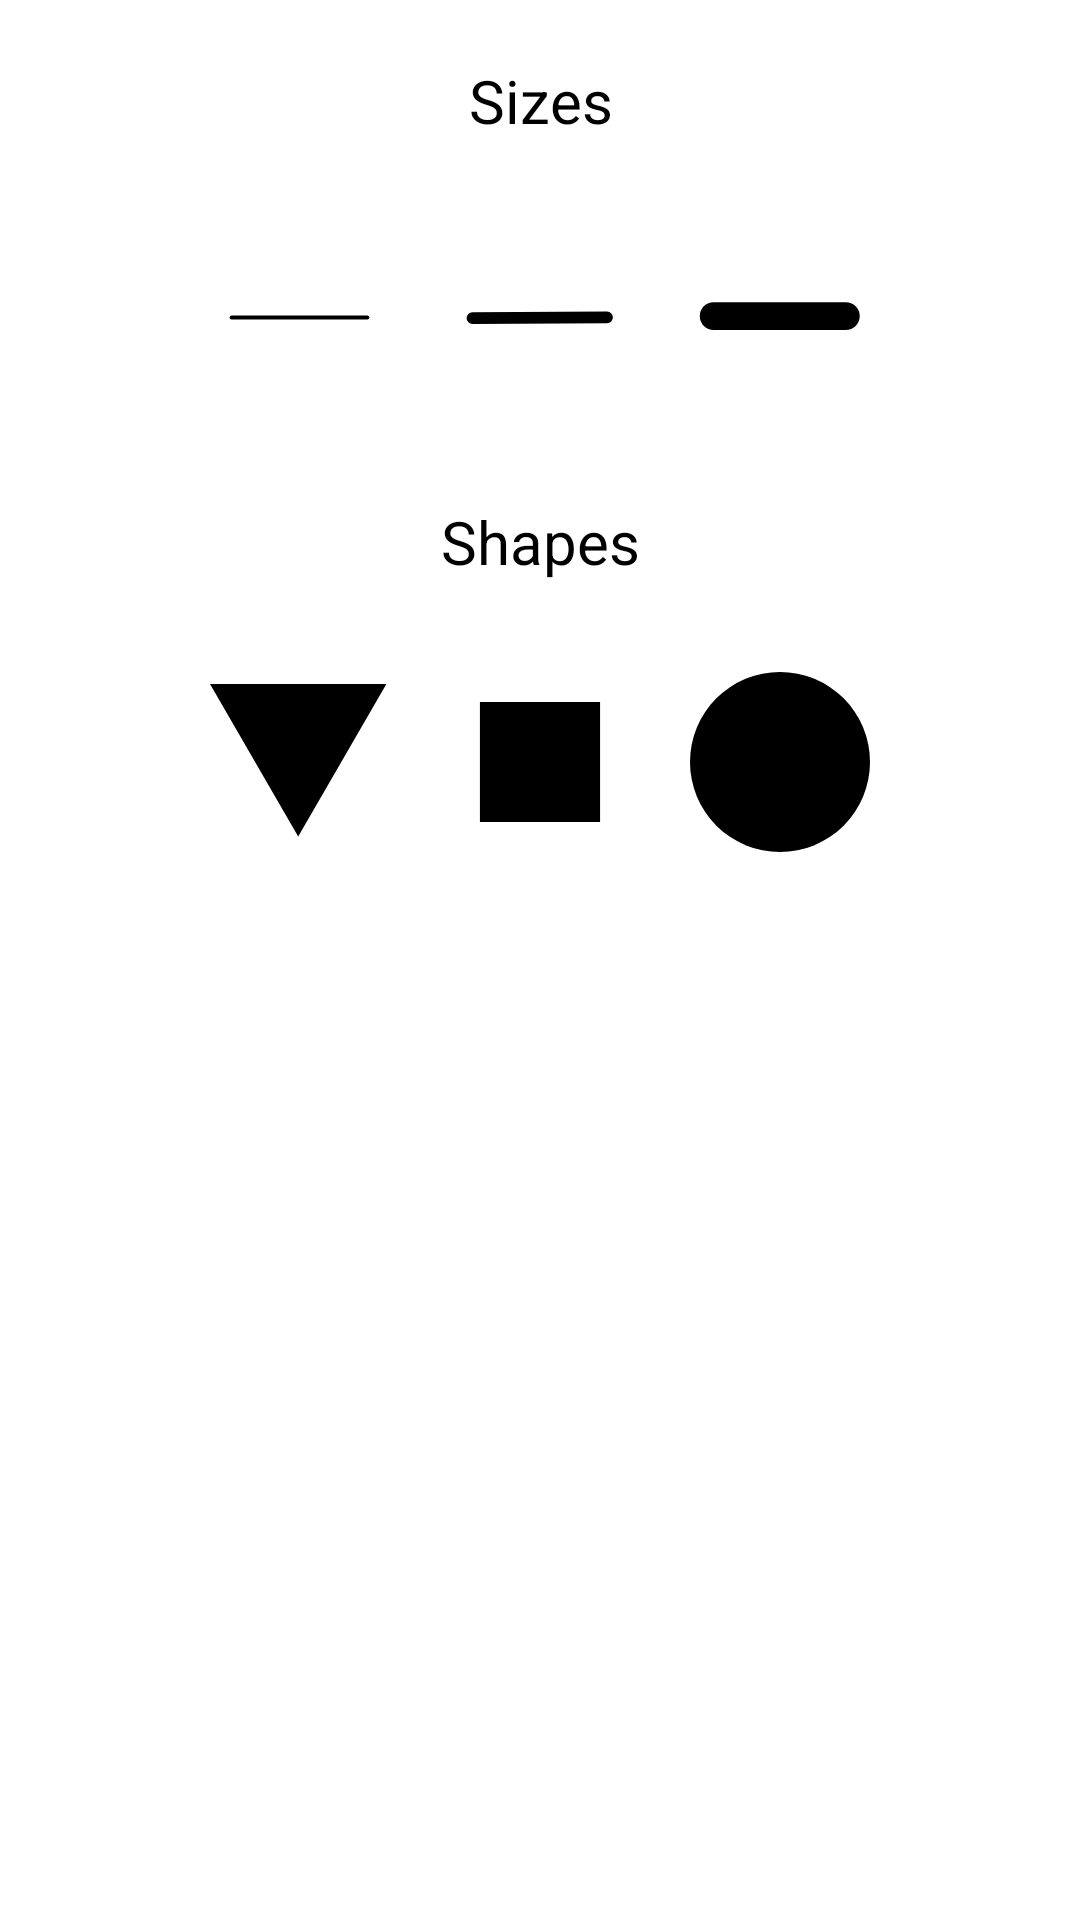

Here is an Android app screen rendered from its layout file. Give the layout XML and the strings, colors and styles it references.
<!-- AndroidManifest.xml: application theme Theme.App.Start -->
<!-- res/layout/custom_dialog_layout.xml -->
<?xml version="1.0" encoding="utf-8"?>
<androidx.cardview.widget.CardView xmlns:android="http://schemas.android.com/apk/res/android"
    android:layout_width="match_parent"
    android:layout_height="wrap_content"
    xmlns:app="http://schemas.android.com/apk/res-auto"
    app:cardBackgroundColor="@color/white"
    app:cardCornerRadius="20dp"
    android:layout_marginHorizontal="20dp">

    <LinearLayout
        android:gravity="center"
        android:orientation="vertical"
        android:layout_width="match_parent"
        android:layout_height="wrap_content"
        android:padding="20dp" >
        <TextView
            android:layout_width="match_parent"
            android:layout_height="wrap_content"
            android:text="Sizes"
            android:textSize="20sp"
            android:gravity="center"/>

        <LinearLayout
        android:gravity="center"
        android:orientation="horizontal"
        android:layout_width="match_parent"
        android:layout_height="wrap_content"
        android:padding="20dp" >

        <ImageButton
            android:id="@+id/thinPen"
            android:layout_width="60dp"
            android:layout_height="60dp"
            android:background="@android:color/transparent"
            android:src="@drawable/thinpen"
            android:layout_margin="10dp"
            android:contentDescription="@string/thin_pen" />

        <ImageButton
            android:id="@+id/medPen"
            android:layout_width="60dp"
            android:layout_height="60dp"
            android:background="@android:color/transparent"
            android:src="@drawable/medpen"
            android:layout_margin="10dp"
            android:contentDescription="@string/med_pen" />

        <ImageButton
            android:id="@+id/thickPen"
            android:layout_width="60dp"
            android:layout_height="60dp"
            android:background="@android:color/transparent"
            android:src="@drawable/thickpen"
            android:layout_margin="10dp"
            android:contentDescription="@string/thick_pen" />

    </LinearLayout>
        <TextView
            android:layout_width="match_parent"
            android:layout_height="wrap_content"
            android:text="Shapes"
            android:textSize="20sp"
            android:gravity="center"/>

    <LinearLayout
        android:gravity="center"
        android:orientation="horizontal"
        android:layout_width="match_parent"
        android:layout_height="wrap_content"
        android:padding="20dp" >


        <ImageButton
            android:id="@+id/trianglePen"
            android:layout_width="60dp"
            android:layout_height="60dp"
            android:background="@android:color/transparent"
            android:src="@drawable/triangle"
            android:layout_margin="10dp"
            android:contentDescription="@string/triangle" />

        <ImageButton
            android:id="@+id/squarePen"
            android:layout_width="60dp"
            android:layout_height="60dp"
            android:background="@android:color/transparent"
            android:src="@drawable/square"
            android:layout_margin="10dp"
            android:contentDescription="@string/square" />

        <ImageButton
            android:id="@+id/roundPen"
            android:layout_width="60dp"
            android:layout_height="60dp"
            android:background="@android:color/transparent"
            android:src="@drawable/circle"
            android:layout_margin="10dp"
            android:contentDescription="@string/round" />
    </LinearLayout>

    </LinearLayout>

</androidx.cardview.widget.CardView>
<!-- resources referenced by this layout -->
<resources>
  <color name="white">#FFFFFFFF</color>
  <!-- drawable circle (drawable) -->
  <vector xmlns:android="http://schemas.android.com/apk/res/android"
      android:viewportHeight="32" android:height="60dp"
      android:viewportWidth="32" android:width="60dp" >
      <path android:fillColor="#000000" android:pathData="M16,16m-16,0a16,16 0,1 1,32 0a16,16 0,1 1,-32 0"/>
  </vector>
  <!-- drawable medpen: vector/xml drawable (drawable, 4390 chars, omitted) -->
  <!-- drawable square (drawable) -->
  <vector xmlns:android="http://schemas.android.com/apk/res/android"
      android:viewportHeight="48" android:height="80dp"
      android:viewportWidth="48" android:width="80dp" >
      <path android:fillColor="#000000" android:pathData="M7.981,40.019h32.038V7.981H7.981v32.038z"/>
  </vector>
  <!-- drawable thickpen: vector/xml drawable (drawable, 4623 chars, omitted) -->
  <!-- drawable thinpen: vector/xml drawable (drawable, 4153 chars, omitted) -->
  <!-- drawable triangle (drawable) -->
  <vector xmlns:android="http://schemas.android.com/apk/res/android"
  	android:viewportHeight="500" android:height="50dp"
  	android:viewportWidth="500" android:width="50dp">
    <path android:fillColor="#000000" android:pathData="M245,456.7l245,-423.4l-490,0z"/>
  </vector>
  <string name="med_pen">Medium Pen</string>
  <string name="round">Round</string>
  <string name="square">Square</string>
  <string name="thick_pen">Thick Pen</string>
  <string name="thin_pen">Thin Pen</string>
  <string name="triangle">Triangle</string>
  <style name="Theme.App.Start" parent="Theme.SplashScreen">
          <item name="windowSplashScreenBackground">#FFFFFF</item>
          <item name="windowSplashScreenAnimatedIcon">@drawable/icon</item>
          <item name="postSplashScreenTheme">@style/Theme.Drawable</item>
      </style>
  <!-- drawable icon: vector/xml drawable (drawable, 189448 chars, omitted) -->
  <style name="Theme.Drawable" parent="Base.Theme.Drawable" />
  <style name="Base.Theme.Drawable" parent="Theme.AppCompat.Light.NoActionBar">
      </style>
</resources>
